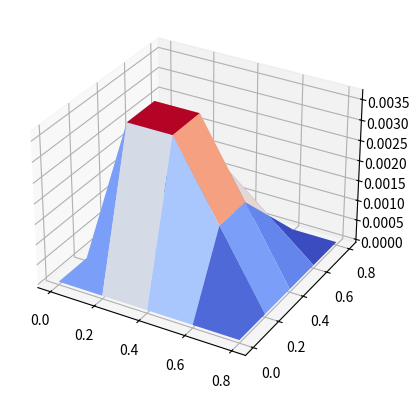

Write the Python code that produced this figure.
import numpy as np
import matplotlib.pyplot as plt

from matplotlib import cm
import matplotlib.colors as colors
from matplotlib import animation

#linje1 = [0, 0, 0, 0, 0]
#linje2 = [0, 1, 1, 1, 0]
#linje3 = [0, 1, 1, 1, 0]
#linje4 = [0, 1, 1, 1, 0]
#linje5 = [0, 0, 0, 0, 0]

#Første matrise:
matrise0 = [[0, 0, 0, 0, 0], [0, 1, 1, 1, 0], [0, 1, 1, 1, 0], [0, 1, 1, 1, 0], [0, 0, 0, 0, 0]]

#Relevante verdier:
size = len(matrise0)
k = 0.01
h = 1/size

#Funksjon for U_t+1, neste tidssteg i ett punkt:
def TidsstegIPunkt(matrise, x, y):
    U_x = matrise[x+1][y] + matrise[x-1][y]
    U_y = matrise[x][y+1] + matrise[x][y-1]
    U_xy = 4*matrise[x][y]
    U_t1 = ((k/(h*h)) * (U_x + U_y - U_xy)) + matrise[x][y]
    return U_t1

def TidsstegIMatrise(matrise):
    tom_matrise = matrise0
    for row in range(1, size-1):
        #print(row)
        for column in range(1, size-1):
            new_element = TidsstegIPunkt(matrise, row, column)
            #print(new_element)
            tom_matrise[row][column] = new_element
    return tom_matrise

#matrise1 = TidsstegIMatrise(matrise0)

#print(matrise1)
#for row in matrise1:
    #print(row)

#matriser_tid = []
#matriser_tid.append(matrise1)

#matrise2 = matrise1

#matrise2 = TidsstegIMatrise(matrise2)
#print(matrise2)

mange_matriser = []
mange_matriser.append(matrise0)

t_points = 10

for i in range(1, t_points):
    matrise1 = TidsstegIMatrise(matrise0)
    mange_matriser.append(matrise1)
    matrise0 = matrise1
    for element in matrise0:
        print(element)

##Koden fungerer og printer ti korrekte matriser
##Verdiene jevnes ut til rundt 0,6 fra startverdien 1

Zt = mange_matriser

X0 = np.arange(0, size*h, h)
X1 = np.arange(0, size*h, h)
X0, X1 = np.meshgrid(X0, X1)
Zt = np.array(Zt)

print(Zt[9])

def animate3d():
    animation_time_s = 1
    total_frames = t_points
    fps = int(total_frames / animation_time_s)
    

    fig, ax = plt.subplots(subplot_kw={"projection": "3d"})
    surface = [ax.plot_surface(X0, X1, Zt[0,:], cmap=cm.coolwarm)]
    min, max = Zt.min()/2, Zt[1,:].max()/2
    
    def init():
        ax.set_zlim(min, max)
        ax.view_init(elev=50, azim=-128)
        return surface,

    def update(frame, Zt, surface):
        surface[0].remove()
        surface[0] = ax.plot_surface(X0, X1, Zt[frame-1,:], cmap=cm.coolwarm, vmin = min, vmax = max)
        #surface[0].set_zlim(min, max)
        return surface,

    animator = animation.FuncAnimation(fig, update, init_func=init,
                                       frames=np.linspace(0, t_points, total_frames).astype(int), 
                                       fargs=(Zt, surface),
                                       interval = 100/fps)
                                       
    #animator.save("bolge.gif")
    plt.show()

##På tross av de korrekte matrisene som løser varmelikningen
##fungerer dessverre ikke animasjonen som ønsket.

""" fig, ax = plt.subplots(subplot_kw={"projection": "3d"})
ax.plot_surface(X0, X1, Zt[0], cmap=cm.coolwarm) """

animate3d()
    
    